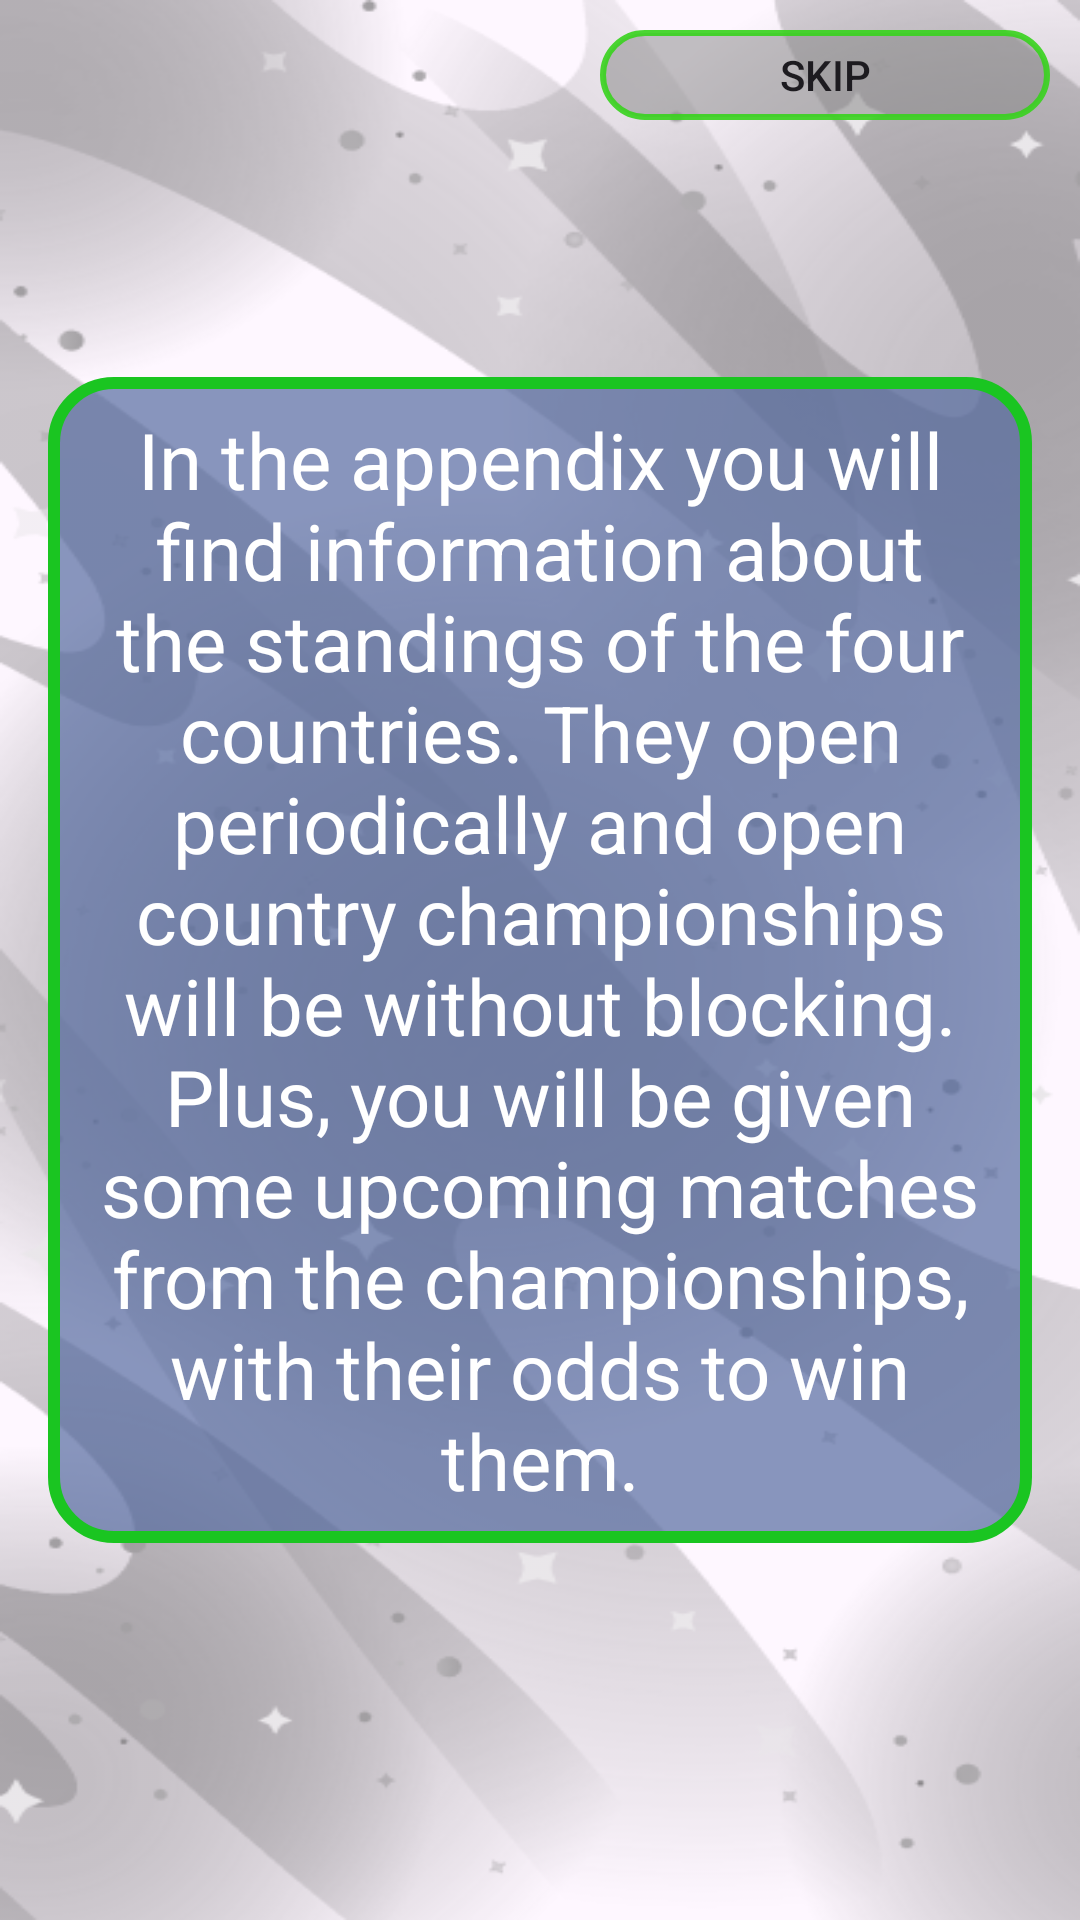

Produce the Android XML layout that renders to this screen, including the resource entries it uses.
<!-- AndroidManifest.xml: application theme Theme.LeagueMatch -->
<!-- res/layout/fragment_start.xml -->
<?xml version="1.0" encoding="utf-8"?>
<androidx.constraintlayout.widget.ConstraintLayout xmlns:android="http://schemas.android.com/apk/res/android"
    xmlns:app="http://schemas.android.com/apk/res-auto"
    xmlns:tools="http://schemas.android.com/tools"
    android:layout_width="match_parent"
    android:layout_height="match_parent"
    android:background="@drawable/bg1"
    tools:context=".presentation.fragments.start.StartFragment">

    <TextView
        android:id="@+id/rulesTextView"
        android:layout_width="match_parent"
        android:layout_height="wrap_content"
        android:layout_margin="16dp"
        android:background="@drawable/back_for_top_text"
        android:gravity="center"
        android:padding="10dp"
        android:text="@string/rules_main"
        android:textColor="@color/white"
        android:textSize="26sp"
        app:layout_constraintBottom_toBottomOf="parent"
        app:layout_constraintEnd_toEndOf="parent"
        app:layout_constraintStart_toStartOf="parent"
        app:layout_constraintTop_toTopOf="parent" />

    <androidx.appcompat.widget.AppCompatButton
        android:id="@+id/skipButton"
        android:layout_width="150dp"
        android:layout_height="30dp"
        android:layout_gravity="center"
        android:layout_margin="10dp"
        android:layout_marginTop="16dp"
        android:background="@drawable/skip_style"
        android:paddingHorizontal="10dp"
        android:text="@string/skip"
        app:layout_constraintEnd_toEndOf="parent"
        app:layout_constraintTop_toTopOf="parent" />

</androidx.constraintlayout.widget.ConstraintLayout>
<!-- resources referenced by this layout -->
<resources>
  <!-- drawable back_for_top_text (drawable) -->
  <?xml version="1.0" encoding="utf-8"?>
  <shape xmlns:android="http://schemas.android.com/apk/res/android">
      <corners android:radius="20dp" />
      <stroke
          android:width="4dp"
          android:color="#1AC521" />
      <solid android:color="#AD51679E" />
  </shape>
  <!-- drawable bg1: png bitmap (drawable, 160164 bytes) -->
  <!-- drawable skip_style (drawable) -->
  <?xml version="1.0" encoding="utf-8"?>
  <shape xmlns:android="http://schemas.android.com/apk/res/android">
      <corners android:radius="30dp" />
      <stroke
          android:width="2dp"
          android:color="#E638D31D" />
      <solid android:color="#83878787" />
  </shape>
  <string name="rules_main">In the appendix you will find information about the standings of the four countries. They open periodically and open country championships will be without blocking. Plus, you will be given some upcoming matches from the championships, with their odds to win them.</string>
  <string name="skip">Skip</string>
  <style name="Theme.LeagueMatch" parent="Base.Theme.LeagueMatch" />
  <style name="Base.Theme.LeagueMatch" parent="Theme.Material3.DayNight.NoActionBar">
          
          
      </style>
  <!-- not gathered from this repository: default colours our renderer supplied (Android Studio template values) -->
  <color name="white">#FFFFFFFF</color>
</resources>
